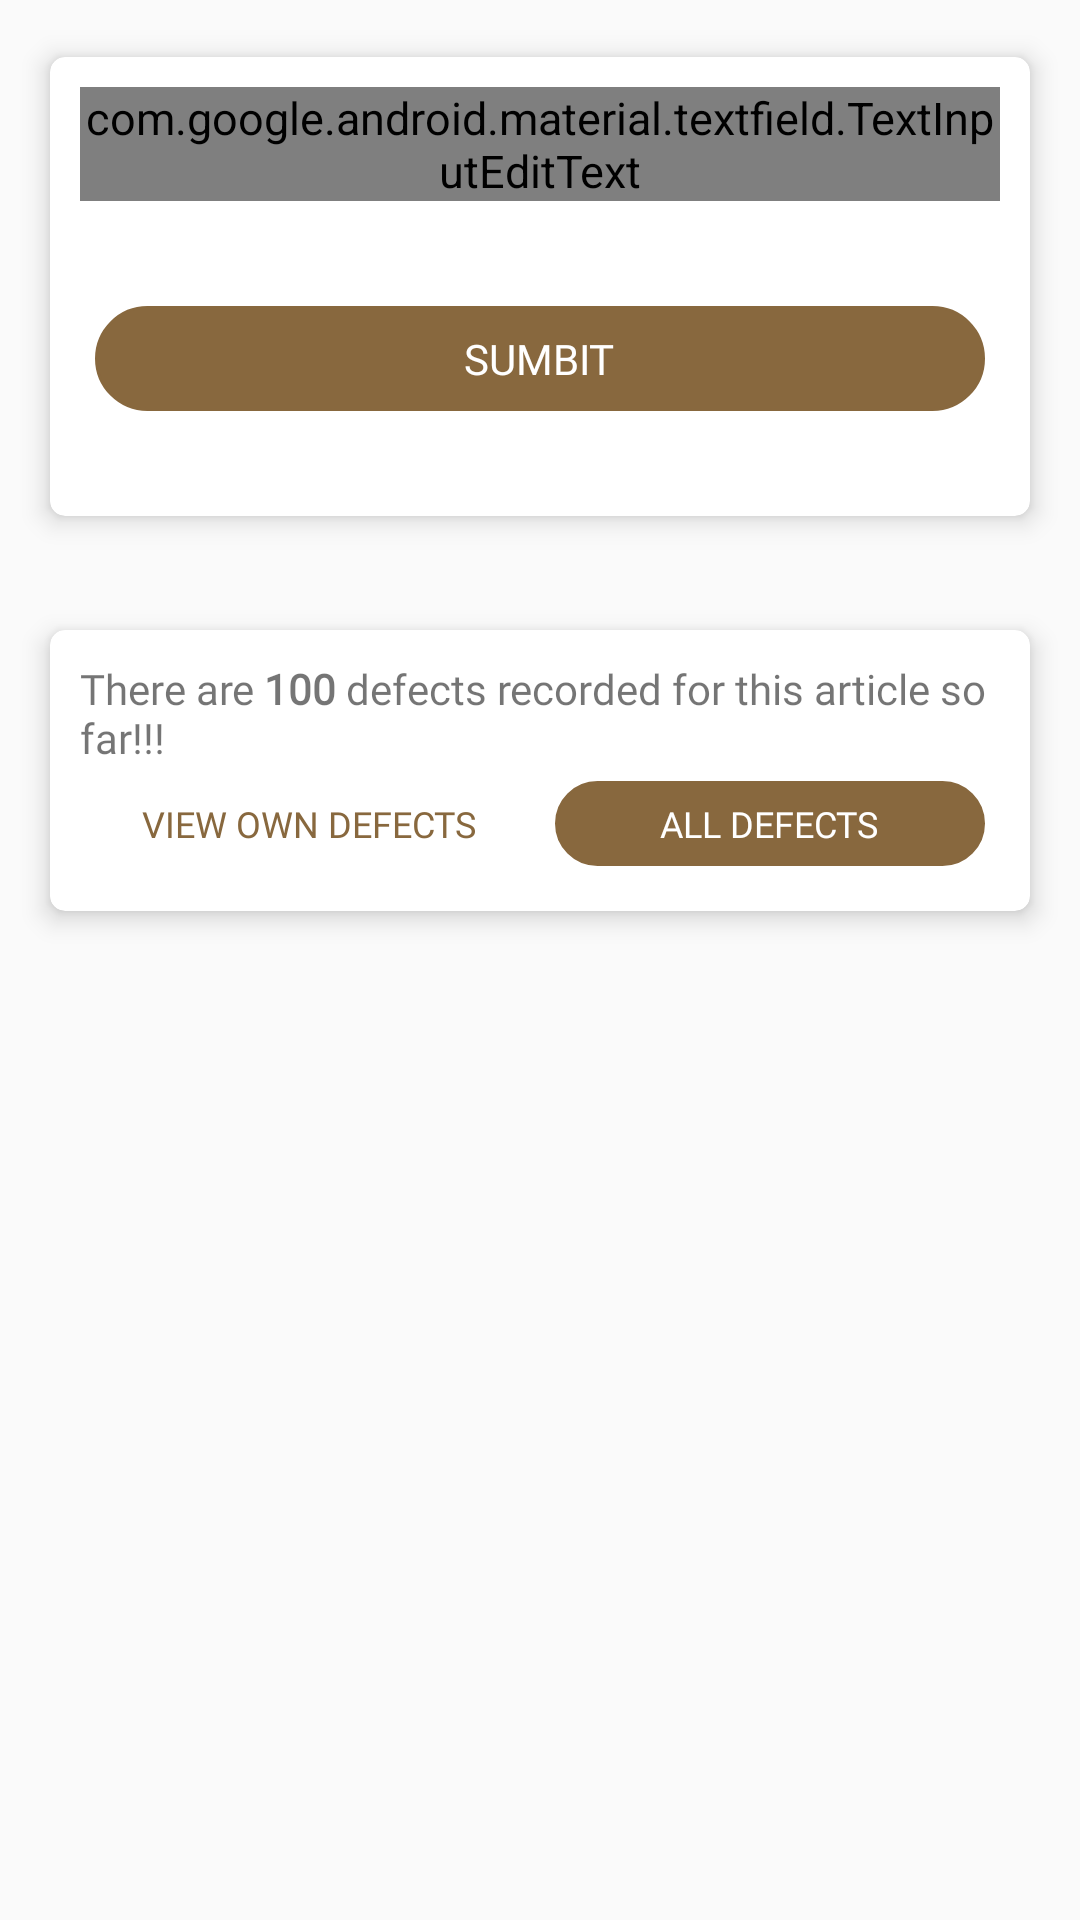

Reconstruct the res/layout file that produces this screen, plus the resources it refers to.
<!-- AndroidManifest.xml: application theme AppTheme -->
<!-- res/layout/fragment_view_defects.xml -->
<?xml version="1.0" encoding="utf-8"?>
<LinearLayout xmlns:android="http://schemas.android.com/apk/res/android"
    xmlns:tools="http://schemas.android.com/tools"
    android:layout_width="match_parent"
    android:orientation="vertical"
    android:layout_height="match_parent"
    xmlns:app="http://schemas.android.com/apk/res-auto"
    tools:context=".fragment.ViewDefectsFragment">

    <android.support.v7.widget.CardView
        android:layout_width="match_parent"
        android:layout_height="wrap_content"
        android:layout_marginTop="10dp"
        app:cardBackgroundColor="#ffffff"
        app:cardCornerRadius="5dp"
        android:layout_margin="10dp"

        app:cardElevation="5dp"
        app:contentPadding="10dp"

        app:cardUseCompatPadding="true"
        android:layout_below="@+id/heading">

        <LinearLayout
            android:layout_width="match_parent"
            android:layout_height="wrap_content"
            android:orientation="vertical">

            <android.support.design.widget.TextInputLayout
                android:layout_centerVertical="true"
                android:theme="@style/TextLabel"
                android:textColorHint="@color/gray"
                android:backgroundTint="@color/gray"

                android:layout_width="match_parent"
                android:layout_height="wrap_content">

                <android.support.design.widget.TextInputEditText
                    android:layout_width="match_parent"
                    android:fontFamily="@font/poppins_regular"
                    android:textColorHint="@color/gray"
                    android:backgroundTint="@color/gray"
                    android:inputType="text"
                    android:singleLine="true"
                    android:imeOptions="actionNext"
                    android:textAppearance="@style/Base.TextAppearance.AppCompat.Small"
                    android:layout_height="wrap_content"
                    android:hint="Search by Article"

                    />

            </android.support.design.widget.TextInputLayout>



            <LinearLayout
                android:layout_gravity="center"
                android:layout_width="match_parent"
                android:layout_marginTop="30dp"
                android:layout_marginBottom="20dp"

                android:layout_height="wrap_content"
                android:orientation="horizontal">

                <LinearLayout
                    android:layout_weight="1"
                    android:layout_width="match_parent"
                    android:layout_height="wrap_content"
                    android:orientation="horizontal"
                    android:gravity="center"
                    android:id="@+id/save"

                    android:layout_margin="5dp"
                    android:padding="8dp"
                    android:background="@drawable/btn_bg"
                    android:layout_gravity="center">


                    <TextView

                        android:fontFamily="@font/poppins_medium"
                        android:layout_width="wrap_content"
                        android:layout_height="wrap_content"
                        android:textColor="#ffffff"
                        android:layout_gravity="center"
                        android:textAppearance="@style/Base.TextAppearance.AppCompat.Small"
                        android:text="SUMBIT"/>

                </LinearLayout>

            </LinearLayout>
        </LinearLayout>






    </android.support.v7.widget.CardView>



    <android.support.v7.widget.CardView
        android:layout_width="match_parent"
        android:layout_height="wrap_content"
        android:layout_marginTop="10dp"
        app:cardBackgroundColor="#ffffff"
        app:cardCornerRadius="5dp"
        android:layout_margin="10dp"

        app:cardElevation="5dp"
        app:contentPadding="10dp"

        app:cardUseCompatPadding="true"
        android:layout_below="@+id/heading">

        <LinearLayout
            android:layout_width="match_parent"
            android:layout_height="wrap_content"
            android:orientation="vertical">

            <TextView
                android:fontFamily="@font/poppins_medium"
                android:layout_width="match_parent"
                android:layout_height="wrap_content"
                android:text="@string/defects"/>







            <LinearLayout
                android:layout_width="match_parent"
                android:layout_height="wrap_content"
                android:orientation="horizontal">
                <LinearLayout
                    android:layout_weight="1"
                    android:id="@+id/login"
                    android:layout_width="match_parent"
                    android:layout_height="wrap_content"
                    android:orientation="horizontal"
                    android:gravity="center"
                    android:layout_margin="5dp"
                    android:paddingTop="5dp"
                    android:paddingBottom="5dp"
                    android:background="@drawable/btn_border_bg"
                    android:layout_gravity="center">


                    <TextView
                        android:fontFamily="@font/poppins_medium"
                        android:layout_width="wrap_content"
                        android:singleLine="true"
                        android:layout_height="wrap_content"
                        android:textColor="@color/colorPrimaryDark"
                        android:layout_gravity="center"
                        android:textSize="12sp"

                        android:text="VIEW OWN DEFECTS"/>

                </LinearLayout>
                <LinearLayout
                    android:layout_width="match_parent"
                    android:layout_height="wrap_content"
                    android:orientation="horizontal"
                    android:gravity="center"
                    android:id="@+id/alldefects"
                    android:paddingTop="6dp"
                    android:paddingBottom="6dp"
                    android:layout_weight="1"

                    android:layout_margin="5dp"
                    android:background="@drawable/btn_bg"
                    android:layout_gravity="center">


                    <TextView
                        android:fontFamily="@font/poppins_medium"
                        android:layout_width="wrap_content"
                        android:layout_height="wrap_content"
                        android:textColor="#ffffff"
                        android:layout_gravity="center"

                        android:textSize="12sp"
                        android:text="ALL DEFECTS"/>

                </LinearLayout>
            </LinearLayout>
        </LinearLayout>






    </android.support.v7.widget.CardView>

</LinearLayout>
<!-- resources referenced by this layout -->
<resources>
  <color name="colorPrimaryDark">#88683e</color>
  <color name="gray">#7f7f7f</color>
  <!-- drawable btn_bg (drawable) -->
  <?xml version="1.0" encoding="utf-8"?>
  <layer-list xmlns:android="http://schemas.android.com/apk/res/android" >
  
      
  
      <item>
          <shape xmlns:android="http://schemas.android.com/apk/res/android"
              android:shape="rectangle">
              <corners
                  android:bottomLeftRadius="50dp"
                  android:bottomRightRadius="50dp"
                  android:topLeftRadius="50dp"
                  android:topRightRadius="50dp" />
  
  
  
              <stroke android:color="@color/colorPrimaryDark"
                  android:width="1dp"/>
              <solid android:color="@color/colorPrimaryDark" />
          </shape>
      </item>
  </layer-list>
  <string name="defects">There are <b>100</b> defects recorded for this article so far!!!</string>
  <style name="TextLabel" parent="Base.Widget.MaterialComponents.TextInputLayout">
          
          <item name="android:textColorHint">@color/gray</item>
          <item name="android:textColor">@color/gray</item>
  
          <item name="android:textSize">15sp</item>
          
          <item name="colorAccent">@color/gray</item>
          <item name="colorControlNormal">@color/gray</item>
          <item name="colorControlActivated">@color/gray</item>
      </style>
  <style name="AppTheme" parent="Theme.AppCompat.Light.NoActionBar">
          <item name="android:listDivider">@color/colorPrimary</item>
          
          <item name="colorPrimary">@color/colorPrimary</item>
          <item name="colorPrimaryDark">@color/colorPrimaryDark</item>
          <item name="android:windowContentOverlay">@null</item>
          <item name="colorAccent">@color/colorAccent</item>
      </style>
  <color name="colorPrimary">#ba8f58</color>
  <color name="colorAccent">#88683e</color>
</resources>
